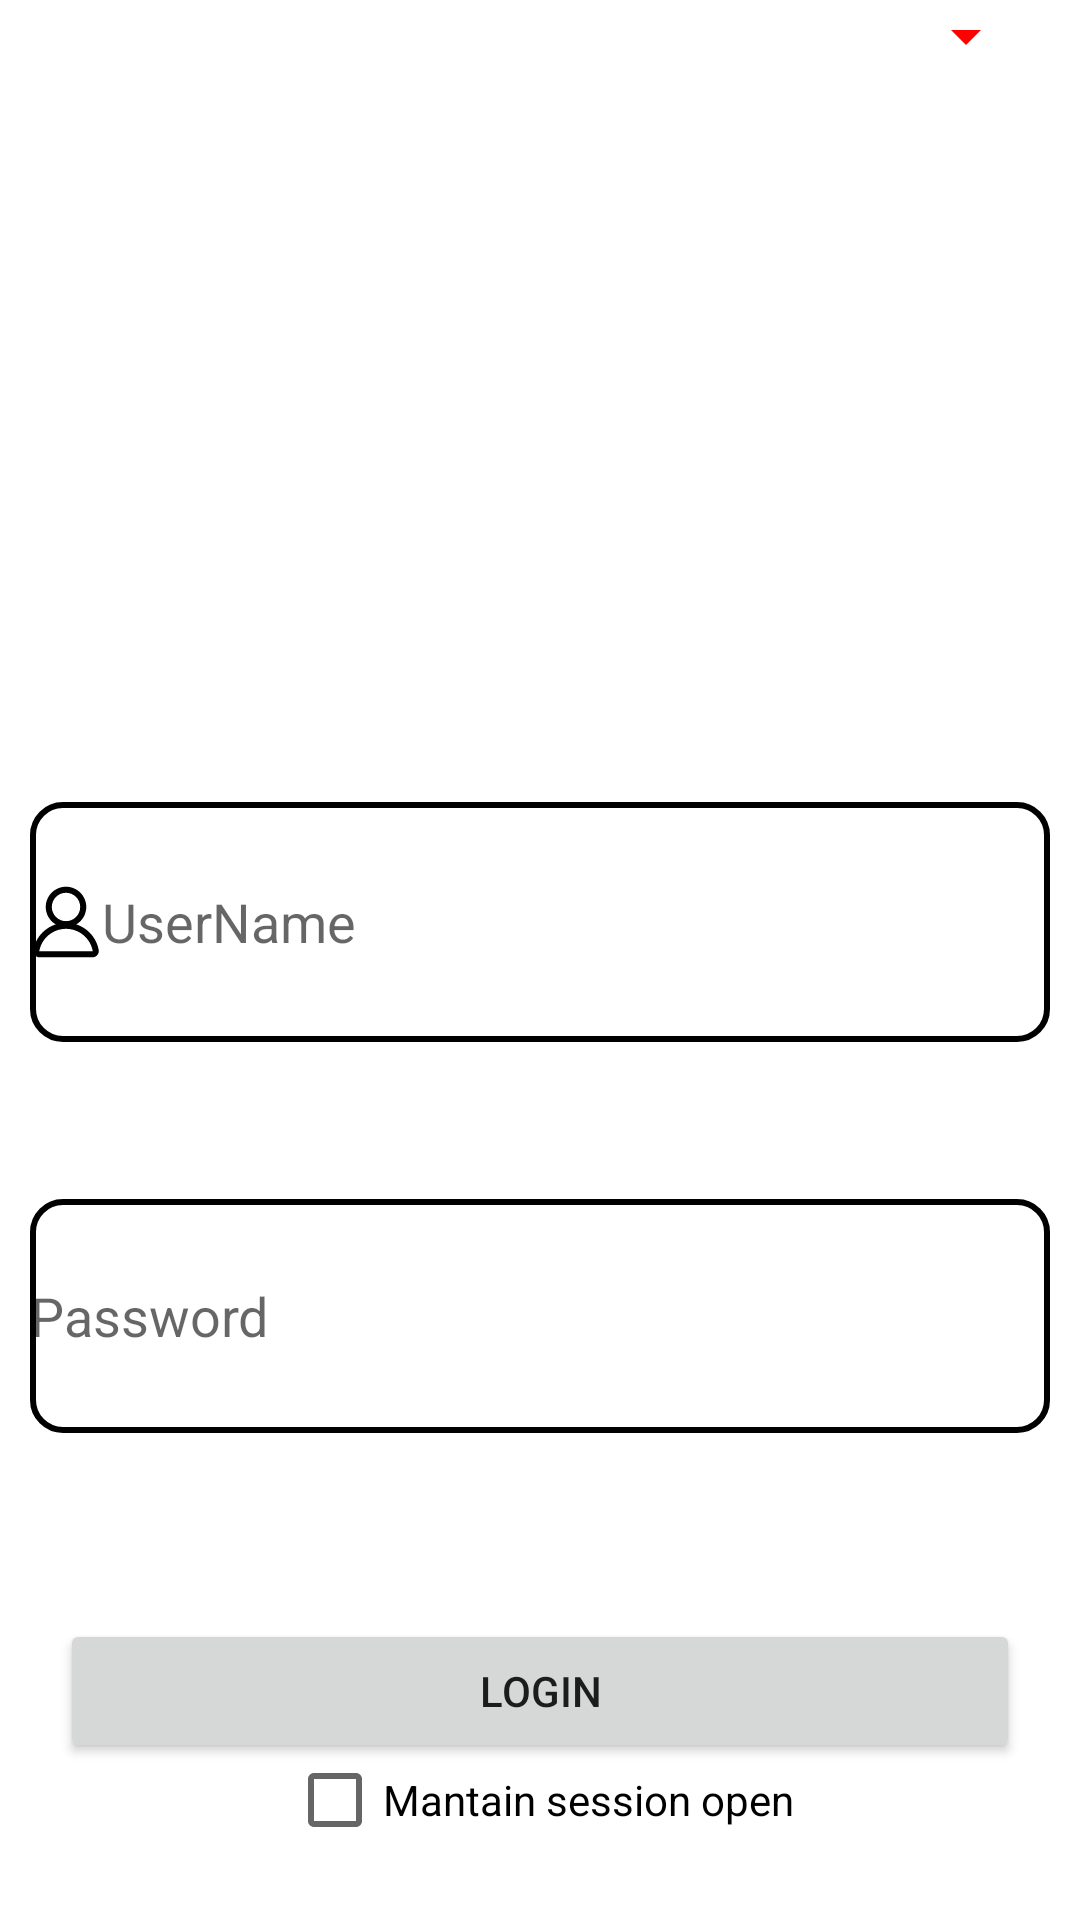

Produce the Android XML layout that renders to this screen, including the resource entries it uses.
<!-- AndroidManifest.xml: application theme Theme.MyApplication -->
<!-- res/layout/activity_main.xml -->
<?xml version="1.0" encoding="utf-8"?>
<androidx.constraintlayout.widget.ConstraintLayout xmlns:android="http://schemas.android.com/apk/res/android"
    xmlns:app="http://schemas.android.com/apk/res-auto"
    xmlns:tools="http://schemas.android.com/tools"
    android:layout_width="match_parent"
    android:layout_height="match_parent"
    tools:context=".MainActivity">

    <EditText
        android:id="@+id/txtPassword"
        android:layout_width="match_parent"
        android:layout_height="78dp"
        android:layout_margin="10dp"
        android:layout_marginStart="10dp"
        android:layout_marginTop="18dp"
        android:layout_marginEnd="9dp"
        android:layout_marginBottom="156dp"
        android:autofillHints=""
        android:background="@drawable/custom_input"
        android:drawableStart="@drawable/iconpassword"
        android:ems="10"
        android:hint="@string/txtPassword"
        android:inputType="textPassword"
        app:layout_constraintBottom_toTopOf="@+id/btnSignIn"
        app:layout_constraintEnd_toEndOf="parent"
        app:layout_constraintHorizontal_bias="0.0"
        app:layout_constraintStart_toStartOf="parent"
        app:layout_constraintTop_toBottomOf="@+id/txtUsername"
        tools:ignore="SpeakableTextPresentCheck,SpeakableTextPresentCheck,TouchTargetSizeCheck" />

    <EditText
        android:id="@+id/txtUsername"
        android:layout_width="match_parent"
        android:layout_height="80dp"
        android:layout_margin="10dp"
        android:layout_marginStart="8dp"
        android:layout_marginTop="61dp"
        android:layout_marginEnd="9dp"
        android:layout_marginBottom="76dp"
        android:autofillHints=""
        android:background="@drawable/custom_input"
        android:drawableStart="@drawable/iconuser"
        android:ems="10"
        android:hint="@string/username"
        android:inputType="textPersonName"
        android:minHeight="48dp"
        app:layout_constraintBottom_toTopOf="@+id/txtPassword"
        app:layout_constraintEnd_toEndOf="parent"
        app:layout_constraintStart_toStartOf="parent"
        app:layout_constraintTop_toBottomOf="@+id/txtMessege" />

    <TextView
        android:id="@+id/txtMessege"
        android:layout_width="match_parent"
        android:layout_height="50dp"
        android:layout_marginTop="100dp"
        android:layout_marginBottom="43dp"
        android:textAlignment="center"
        android:textSize="20sp"
        android:textStyle="bold"
        app:layout_constraintBottom_toTopOf="@+id/txtUsername"
        app:layout_constraintEnd_toEndOf="parent"
        app:layout_constraintHorizontal_bias="0.0"
        app:layout_constraintStart_toStartOf="parent"
        app:layout_constraintTop_toTopOf="parent" />

    <CheckBox
        android:id="@+id/checkbox_iniciada"
        android:layout_width="wrap_content"
        android:layout_height="wrap_content"
        android:layout_marginBottom="16dp"
        android:text="@string/dejar_sesion_iniciada"
        app:layout_constraintBottom_toBottomOf="parent"
        app:layout_constraintEnd_toEndOf="parent"
        app:layout_constraintStart_toStartOf="parent"
        tools:ignore="MissingConstraints,UsingOnClickInXml" />

    <Button
        android:id="@+id/btnSignIn"
        android:layout_width="0dp"
        android:layout_height="wrap_content"
        android:layout_margin="20dp"
        android:layout_marginStart="64dp"
        android:layout_marginTop="300dp"
        android:layout_marginEnd="89dp"
        android:layout_marginBottom="269dp"
        android:text="@string/login"
        app:layout_constraintBottom_toBottomOf="parent"
        app:layout_constraintEnd_toEndOf="parent"
        app:layout_constraintStart_toStartOf="parent"
        app:layout_constraintTop_toBottomOf="@+id/txtPassword" />

    <Spinner
        android:id="@+id/spnElements"
        android:layout_width="40dp"
        android:layout_height="wrap_content"
        app:layout_constraintEnd_toEndOf="parent"
        app:layout_constraintHorizontal_bias="0.956"
        app:layout_constraintStart_toStartOf="parent"
        android:backgroundTint="#FF0000"
        tools:layout_editor_absoluteY="30dp" />

</androidx.constraintlayout.widget.ConstraintLayout>
<!-- resources referenced by this layout -->
<resources>
  <!-- drawable custom_input (drawable) -->
  <?xml version="1.0" encoding="utf-8"?>
  <selector xmlns:android="http://schemas.android.com/apk/res/android">
  
      <item android:state_enabled="true" android:state_focused="true">
          <shape android:shape="rectangle">
              <solid android:color="@color/white"/>
              <corners android:radius="10dp"/>
              <stroke android:color="@color/purple_700" android:width="2dp" />
          </shape>
      </item>
  
  
      <item android:state_enabled="true">
          <shape android:shape="rectangle">
              <solid android:color="@color/white"/>
              <corners android:radius="10dp"/>
              <stroke android:color="@color/black" android:width="2dp" />
          </shape>
      </item>
  </selector>
  <!-- drawable iconuser (drawable) -->
  <vector xmlns:android="http://schemas.android.com/apk/res/android"
      android:width="24dp"
      android:height="24dp"
      android:viewportWidth="1000"
      android:viewportHeight="1000">
    <path
        android:fillColor="#FF000000"
        android:pathData="M500,572.4c-155.1,0 -281.2,-126.2 -281.2,-281.2C218.8,136.2 344.9,10 500,10c155.1,0 281.2,126.2 281.2,281.2S655.1,572.4 500,572.4zM500,94.1c-108.7,0 -197.1,88.4 -197.1,197.1c0,108.7 88.4,197.1 197.1,197.1s197.1,-88.4 197.1,-197.1C697.1,182.5 608.7,94.1 500,94.1z"/>
    <path
        android:fillColor="#FF000000"
        android:pathData="M868.4,990H131.6c-26.1,0 -50.6,-11.5 -67.3,-31.7c-16.5,-19.9 -23.2,-45.8 -18.5,-71c41,-218.3 232.1,-376.7 454.2,-376.7c222.1,0 413.1,158.4 454.2,376.7c4.7,25.2 -2,51.1 -18.5,71C919,978.5 894.5,990 868.4,990zM500,594.8c-181.7,0 -337.9,129.6 -371.5,308.1c-0.1,0.3 -0.2,0.8 0.6,1.7c0.5,0.6 1.3,1.2 2.5,1.2h736.8c1.2,0 2.1,-0.7 2.5,-1.2c0.7,-0.9 0.6,-1.5 0.6,-1.7C837.9,724.4 681.7,594.8 500,594.8z"/>
  </vector>
  <string name="dejar_sesion_iniciada">Mantain session open</string>
  <string name="login">Login</string>
  <string name="txtPassword"> Password</string>
  <string name="username">UserName</string>
  <style name="Theme.MyApplication" parent="Theme.MaterialComponents.DayNight.DarkActionBar">
          
          <item name="colorPrimary">@color/purple_500</item>
          <item name="colorPrimaryVariant">@color/purple_700</item>
          <item name="colorOnPrimary">@color/white</item>
          
          <item name="colorSecondary">@color/teal_200</item>
          <item name="colorSecondaryVariant">@color/teal_700</item>
          <item name="colorOnSecondary">@color/black</item>
          
          <item name="android:statusBarColor">?attr/colorPrimaryVariant</item>
          
      </style>
  <!-- not gathered from this repository: default colours our renderer supplied (Android Studio template values) -->
  <color name="purple_500">#FF6200EE</color>
  <color name="purple_700">#FF3700B3</color>
  <color name="teal_200">#FF03DAC5</color>
  <color name="teal_700">#FF018786</color>
  <color name="black">#FF000000</color>
  <color name="white">#FFFFFFFF</color>
</resources>
